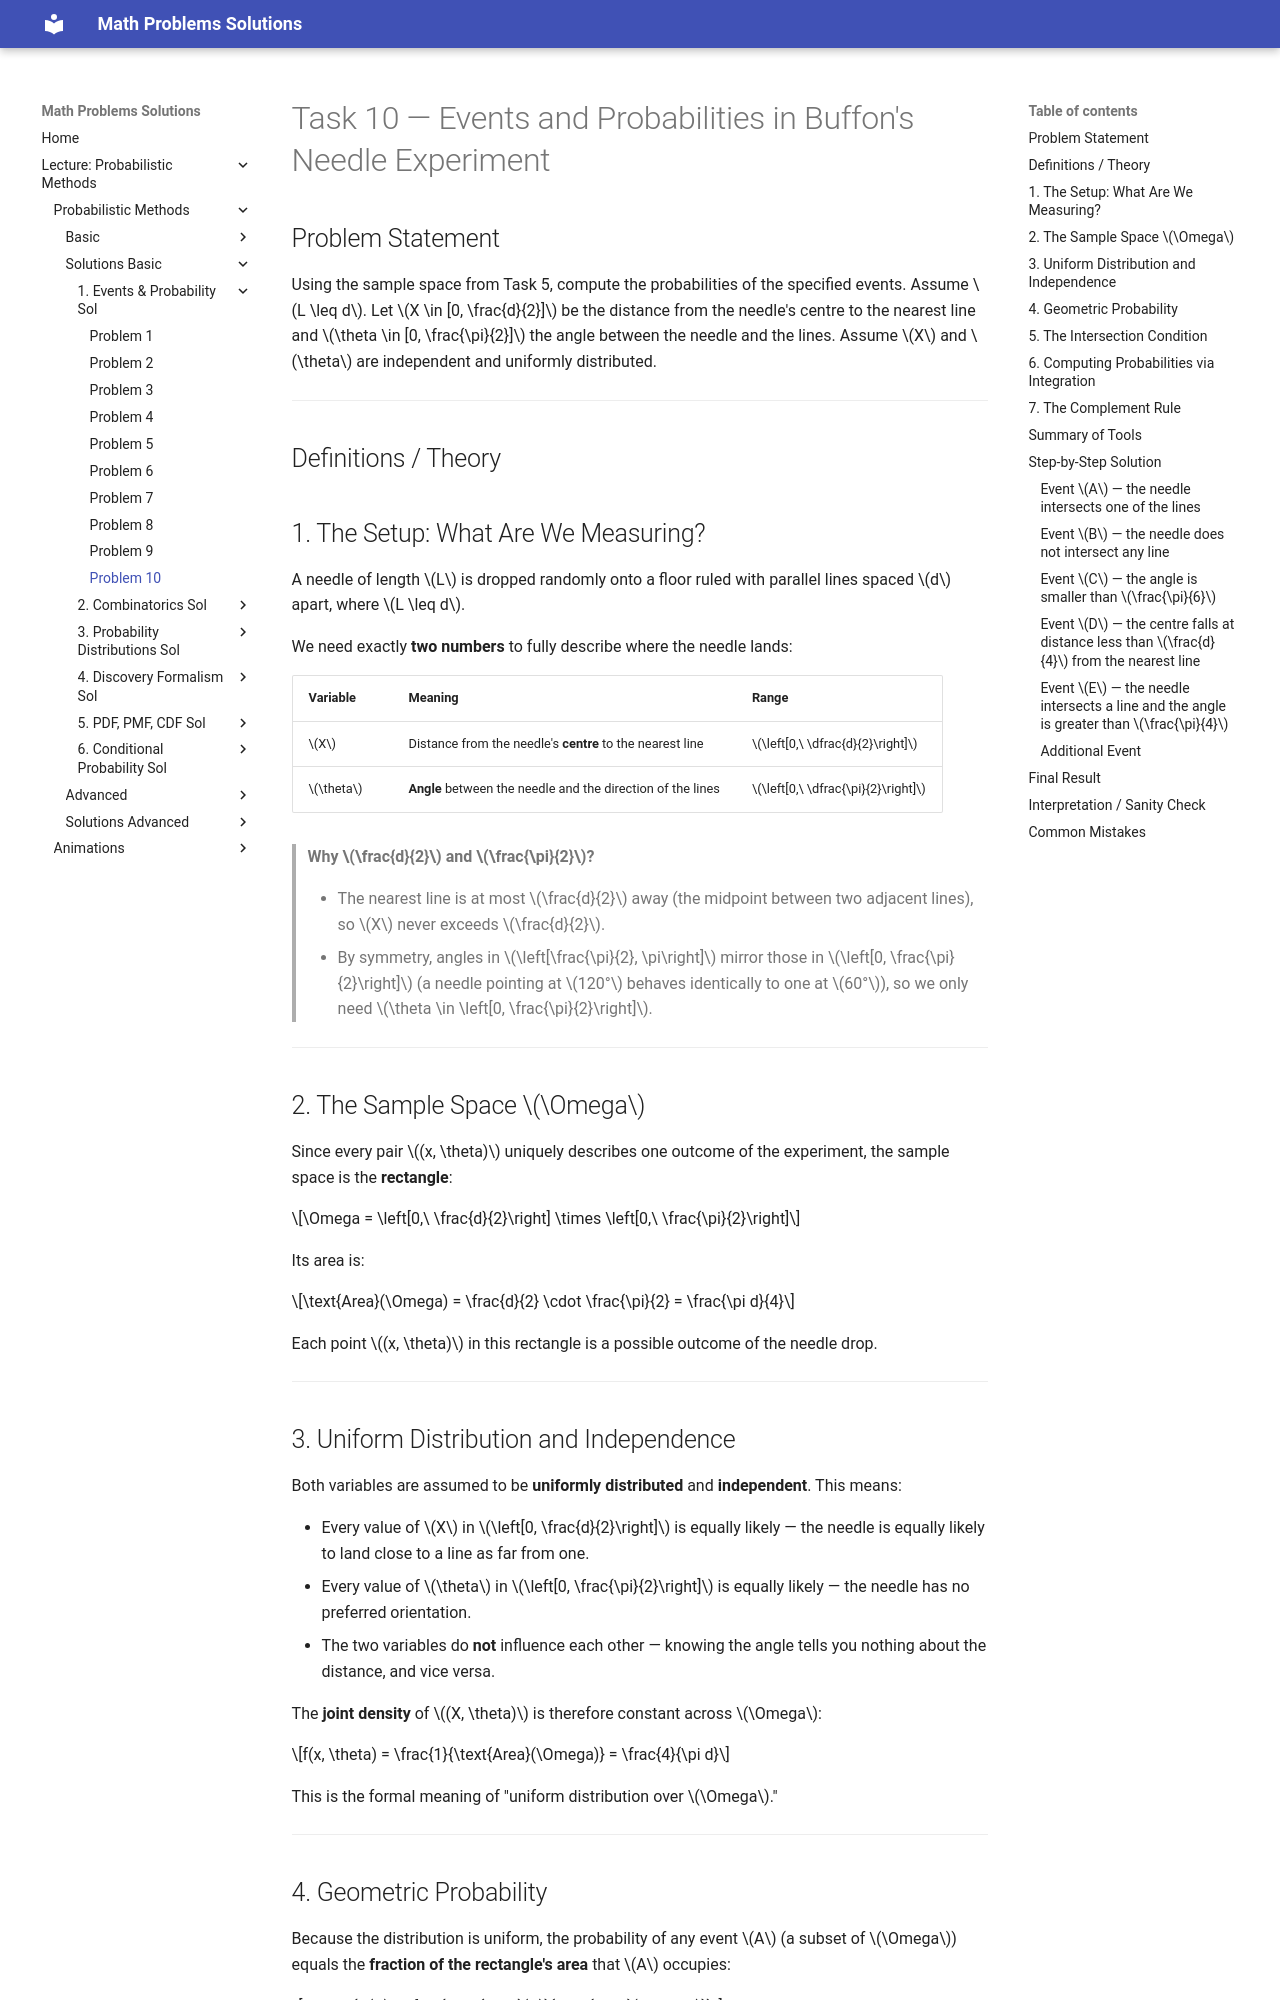

repository: LiiinadNamar/Math_Problems_Repo_DR · page: 4_Metody_probabilistyczne/basic/solution_01_events_and_probability/sol_prob_10/index.html · generator: mkdocs

# Task 10 — Events and Probabilities in Buffon's Needle Experiment

## Problem Statement

Using the sample space from Task 5, compute the probabilities of the specified events.
Assume $L \leq d$. Let $X \in [0, \frac{d}{2}]$ be the distance from the needle's centre to the nearest line and $\theta \in [0, \frac{\pi}{2}]$ the angle between the needle and the lines. Assume $X$ and $\theta$ are independent and uniformly distributed.

---

## Definitions / Theory

## 1. The Setup: What Are We Measuring?

A needle of length $L$ is dropped randomly onto a floor ruled with parallel lines spaced $d$ apart, where $L \leq d$.

We need exactly **two numbers** to fully describe where the needle lands:

| Variable | Meaning | Range |
|---|---|---|
| $X$ | Distance from the needle's **centre** to the nearest line | $\left[0,\ \dfrac{d}{2}\right]$ |
| $\theta$ | **Angle** between the needle and the direction of the lines | $\left[0,\ \dfrac{\pi}{2}\right]$ |

> **Why $\frac{d}{2}$ and $\frac{\pi}{2}$?**
>
> - The nearest line is at most $\frac{d}{2}$ away (the midpoint between two adjacent lines), so $X$ never exceeds $\frac{d}{2}$.
> - By symmetry, angles in $\left[\frac{\pi}{2}, \pi\right]$ mirror those in $\left[0, \frac{\pi}{2}\right]$ (a needle pointing at $120°$ behaves identically to one at $60°$), so we only need $\theta \in \left[0, \frac{\pi}{2}\right]$.

---

## 2. The Sample Space $\Omega$

Since every pair $(x, \theta)$ uniquely describes one outcome of the experiment, the sample space is the **rectangle**:

$$\Omega = \left[0,\ \frac{d}{2}\right] \times \left[0,\ \frac{\pi}{2}\right]$$

Its area is:

$$\text{Area}(\Omega) = \frac{d}{2} \cdot \frac{\pi}{2} = \frac{\pi d}{4}$$

Each point $(x, \theta)$ in this rectangle is a possible outcome of the needle drop.

---

## 3. Uniform Distribution and Independence

Both variables are assumed to be **uniformly distributed** and **independent**. This means:

- Every value of $X$ in $\left[0, \frac{d}{2}\right]$ is equally likely — the needle is equally likely to land close to a line as far from one.
- Every value of $\theta$ in $\left[0, \frac{\pi}{2}\right]$ is equally likely — the needle has no preferred orientation.
- The two variables do **not** influence each other — knowing the angle tells you nothing about the distance, and vice versa.

The **joint density** of $(X, \theta)$ is therefore constant across $\Omega$:

$$f(x, \theta) = \frac{1}{\text{Area}(\Omega)} = \frac{4}{\pi d}$$

This is the formal meaning of "uniform distribution over $\Omega$."

---
